Run: headless pygame with SDL's dummy video driver; simulated clock (each Clock.tick advances the game by its frame time, no real sleeping); random seed 0; keys injected as events and as key.get_pressed() state; no mouse input.
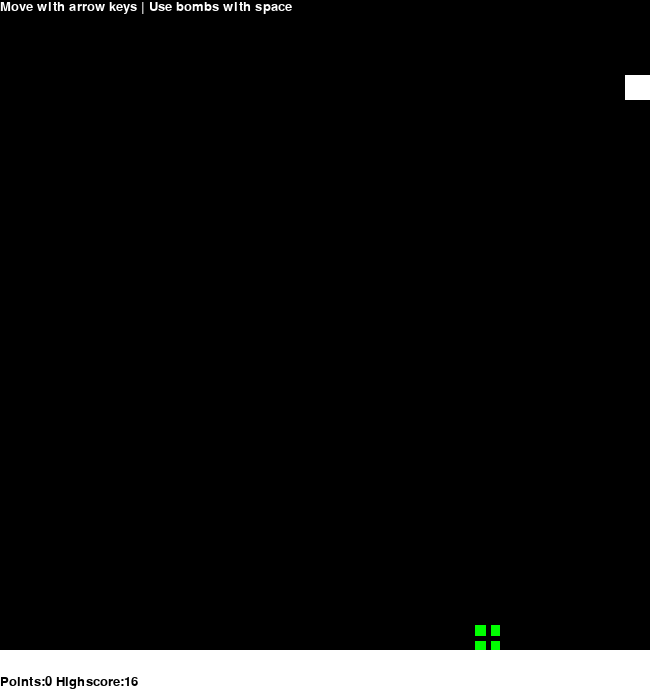
Frame 1 of 4 · flips 1–60 · no input
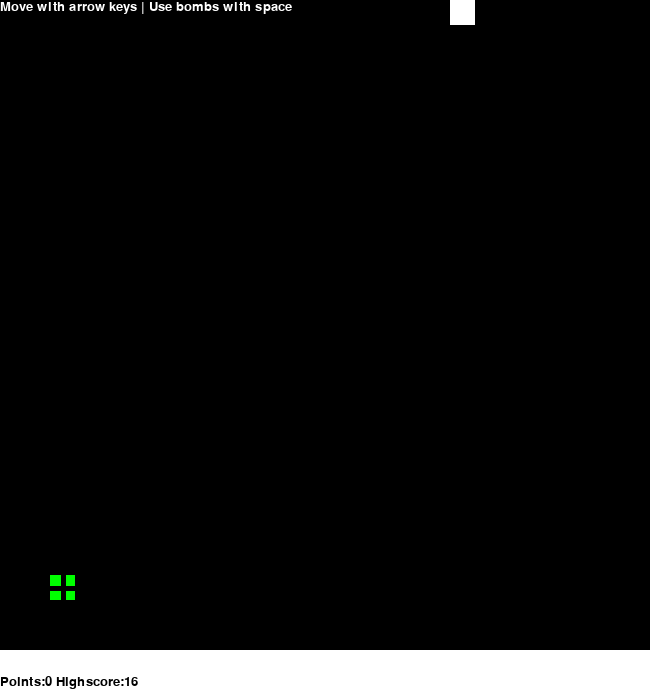
Frame 2 of 4 · flips 61–180 · tapped SPACE, RETURN · held RIGHT (→), D
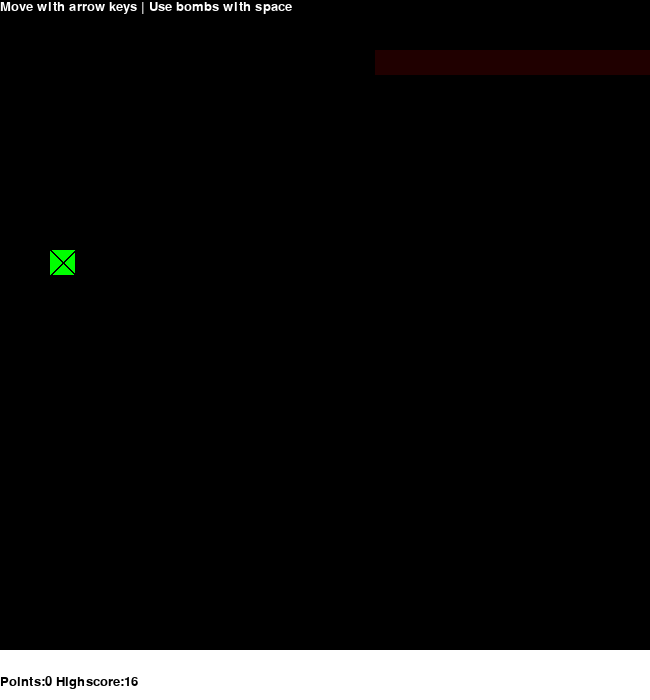
Frame 3 of 4 · flips 181–300 · held DOWN (↓), S
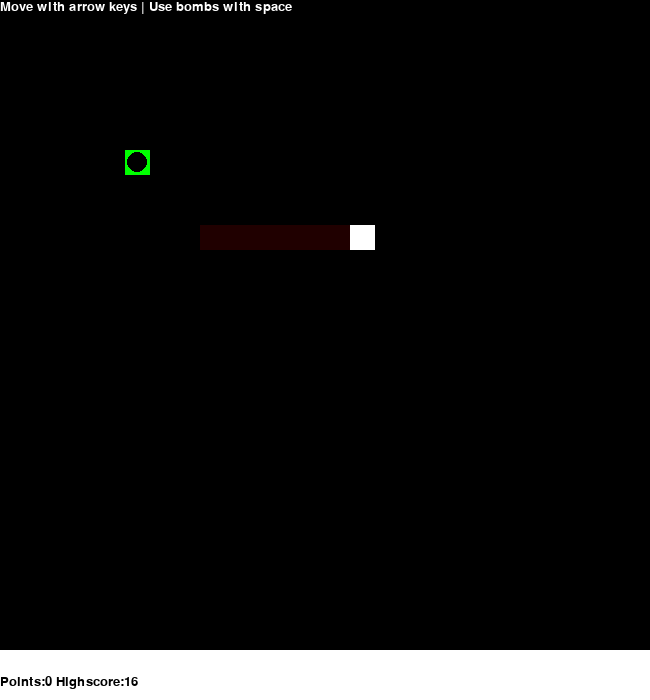
Frame 4 of 4 · flips 301–420 · held LEFT (←), A, UP (↑), W

The pygame program that drew these frames:


import pygame, random
pygame.init()



FPS = random.randint(5,8) # Frames per second
fps_clock = pygame.time.Clock()
TILE_LEN = 25
TILES = random.randint(20,30)
BACKGROUND_COLOR = (0,0,0)
HUD_COLOR = (255,255,255)
PLAYER_COLOR = (255,255,255)
SHADOW_COLOR = (127,127,127)
BOMB_COLOR_PICKUP = (0,255,0)
BOMB_COLOR_PLACED = (255,0,0)
BOMB_IMAGE_COLOR = (0,0,0)
EXPLOSION_FADE_TIME = 5
EXPLOSION_KILL_TIME = 2
EXPLOSION_COLOR = (255,255,0)
LEFT, RIGHT, UP, DOWN = False, False, False, False
ticks = 1
START_SHADOW_SPAWN_TIME = FPS*random.randint(2,5)
BIG_SHADOW_AREA = 2
BIG_SHADOW_CHANCE_TO_NOT_MOVE = 0.2
BIG_SHADOW_POINTS = 500
SHADOW_POINTS = 200
HEATMAP_INCREASE = 32

SHADOW_FALL_ACC = 2

SCREEN_WIDTH = TILE_LEN*TILES
SCREEN_HEIGHT = SCREEN_WIDTH + TILE_LEN*2
screen = pygame.display.set_mode([SCREEN_WIDTH, SCREEN_HEIGHT])

default_font = pygame.font.Font(None, 20)
TEXT_COLOR = (0,0,0)

class Free_Class:
    pass

class Player:
    def __init__(self):
        self.x = random.randint(0,TILES-1)*TILE_LEN
        self.y = random.randint(0,TILES-1)*TILE_LEN
        self.x_dir = 1
        self.y_dir = 0
        
        self.places = [(self.x,self.y)]

        self.bombs = [] # {bomb_type:XXX,draw_func:XXX} objects in array
        self.alive = True
    def logic(self):
        self.move()
        self.check_boundaries()
    def move(self):
        self.x += self.x_dir*TILE_LEN
        self.y += self.y_dir*TILE_LEN
        self.places.append((self.x,self.y))
    def check_boundaries(self):
        if self.x >= TILES*TILE_LEN or self.y >= TILES*TILE_LEN or self.x<0 or self.y < 0:
            self.die()
    def change_dir(self,dir):
        self.x_dir = dir[0]
        self.y_dir = dir[1]
    def die(self):
        #global reset_everything
        #reset_everything = True
        self.alive = False
        dead_shadows.append(Dead_Shadow((self.x,self.y),1,PLAYER_COLOR,True))

    def draw(self):
        if self.alive:
            pygame.draw.rect(screen, PLAYER_COLOR, (self.x,self.y,TILE_LEN,TILE_LEN))

def draw_bomb0(self, bomb_color):
    pygame.draw.rect(screen, bomb_color, (self.x,self.y,TILE_LEN,TILE_LEN))
    pygame.draw.circle(screen, BOMB_IMAGE_COLOR, (self.x+int(TILE_LEN/2),self.y+int(TILE_LEN/2)),int(TILE_LEN*0.4))
def draw_bomb1(self, bomb_color):
    pygame.draw.rect(screen, bomb_color, (self.x,self.y,TILE_LEN,TILE_LEN))
    pygame.draw.rect(screen, BOMB_IMAGE_COLOR, (self.x,self.y+int(TILE_LEN*0.45),TILE_LEN,int(TILE_LEN*0.2)))
    pygame.draw.rect(screen, BOMB_IMAGE_COLOR, (self.x+int(TILE_LEN*0.45),self.y,int(TILE_LEN*0.2),TILE_LEN))
def draw_bomb2(self, bomb_color):
    pygame.draw.rect(screen, bomb_color, (self.x,self.y,TILE_LEN,TILE_LEN))
    pygame.draw.line(screen, BOMB_IMAGE_COLOR, (self.x,self.y),(self.x+TILE_LEN,self.y+TILE_LEN),int(TILE_LEN*0.1))
    pygame.draw.line(screen, BOMB_IMAGE_COLOR, (self.x+TILE_LEN,self.y),(self.x,self.y+TILE_LEN),int(TILE_LEN*0.1))

class Pickup_Bomb:
    def __init__(self):
        self.x = 0
        self.y = 0
        self.bomb_type = 0
        self.draw_func = draw_bomb0
        self.reset()
    def reset(self):
        self.x = random.randint(0,TILES-1)*TILE_LEN
        self.y = random.randint(0,TILES-1)*TILE_LEN
        self.bomb_type = random.randint(0,2)
        if self.bomb_type == 0:
            self.draw_func = draw_bomb0
        if self.bomb_type == 1:
            self.draw_func = draw_bomb1
        if self.bomb_type == 2:
            self.draw_func = draw_bomb2
    def logic(self):
        if player.x == self.x and player.y == self.y:
            print("picked up bomb with type:", self.bomb_type)# get picked up
            obj = Free_Class()
            obj.bomb_type = self.bomb_type
            obj.draw_func = self.draw_func
            player.bombs.append(obj)
            # move
            self.reset()
    
    def draw(self):
        self.draw_func(self, BOMB_COLOR_PICKUP)
class Placed_Bomb:
    def __init__(self):
        self.exploded = True
        self.bomb_type = 0
        self.x = 0
        self.y = 0
        self.draw_func = draw_bomb0
    def trigger(self):
        if self.exploded:
            # place
            if len(player.bombs) > 0:
                self.get_placed((player.x,player.y), player.bombs[0])
                # delete bomb from player inventory
                player.bombs.pop(0)
        else:
            # explode
            self.exploded = True
            explosions.append(Explosion((self.x,self.y),self.bomb_type))
    def get_placed(self, pos, bomb):
        self.x = pos[0]
        self.y = pos[1]
        self.bomb_type = bomb.bomb_type
        self.exploded = False
        self.draw_func = bomb.draw_func
    def draw(self):
        if not self.exploded:
            self.draw_func(self, BOMB_COLOR_PLACED)
class Explosion:
    def __init__(self, pos, bomb_type):
        self.x = pos[0]
        self.y = pos[1]
        self.bomb_type = bomb_type
        self.age = 0
        self.positions = []

        if bomb_type == 0: # square
            self.positions = [(0,0),(1,0),(2,0),(2,1),(2,2),(1,2),(1,1),(0,1),(0,2),
                              (-1,2),(-2,2),(-2,1),(-1,1),(-1,0),(-2,0),(-2,-1),(-1,-1),(-1,-2),(-2,-2),
                              (0,-1),(0,-2),(1,-2),(1,-1),(2,-1),(2,-2)]
        elif bomb_type == 1: # cross
            self.positions = [(0,0),
                              (1,0),(2,0),(3,0),(4,0),(5,0),(6,0),
                              (0,1),(0,2),(0,3),(0,4),(0,5),(0,6),
                              (-1,0),(-2,0),(-3,0),(-4,0),(-5,0),(-6,0),
                              (0,-1),(0,-2),(0,-3),(0,-4),(0,-5),(0,-6)]
        elif bomb_type == 2: # diagonal cross
            self.positions = [(0,0),
                              (1,1),(2,2),(3,3),(4,4),(5,5),(6,6),
                              (-1,1),(-2,2),(-3,3),(-4,4),(-5,5),(-6,6),
                              (-1,-1),(-2,-2),(-3,-3),(-4,-4),(-5,-5),(-6,-6),
                              (1,-1),(2,-2),(3,-3),(4,-4),(5,-5),(6,-6)]
    def draw(self):
        alpha = min(255,int(255*(1 - self.age/(EXPLOSION_FADE_TIME*2))))
        #alpha = random.randint(0,255)
        
        for pos in self.positions:
            #pygame.draw.rect(screen, EXPLOSION_COLOR, )
            s = pygame.Surface((TILE_LEN,TILE_LEN))
            s.set_alpha(alpha)
            s.fill(EXPLOSION_COLOR)
            screen.blit(s,(self.x+pos[0]*TILE_LEN,self.y+pos[1]*TILE_LEN))

    def logic(self):
        if self.age < EXPLOSION_KILL_TIME:
            # kill shadow and player and big shadow
            for pos in self.positions: # player
                if player.x == self.x+pos[0]*TILE_LEN and player.y == self.y+pos[1]*TILE_LEN:
                    # player hit by explosion
                    player.die()
                    print("Player hit by explosion")
                for i in range(len(shadows)-1,-1,-1):
                    if shadows[i].x == self.x+pos[0]*TILE_LEN and shadows[i].y == self.y+pos[1]*TILE_LEN:
                        # shadow hit by explosion
                        print("shadow of age", shadows[i].age, "exploded")
                        shadows[i].exploded()
                for i in range(len(big_shadows)-1,-1,-1):
                    if self.x+pos[0]*TILE_LEN >= big_shadows[i].x and self.x+pos[0]*TILE_LEN <= big_shadows[i].x+BIG_SHADOW_AREA*TILE_LEN and self.y+pos[1]*TILE_LEN >= big_shadows[i].y and self.y+pos[1]*TILE_LEN <= big_shadows[i].y+BIG_SHADOW_AREA*TILE_LEN:
                        print("big shadow died")
                        big_shadows[i].exploded()
                        
        elif self.age == EXPLOSION_FADE_TIME:
            explosions.remove(self) # remove
        self.age += 1

class Shadow:
    def __init__(self):
        self.age = 0
        self.x = 0
        self.y = 0
    def logic(self):
        self.kill_player()
        self.move()
    def move(self):
        self.x = player.places[self.age][0]
        self.y = player.places[self.age][1]
        self.age += 1
    def kill_player(self):
        if self.x == player.x and self.y == player.y:
            player.die()
    def exploded(self):
        global points
        points += SHADOW_POINTS
        dead_shadows.append(Dead_Shadow((self.x,self.y),1))
        shadows.remove(self)
    def draw(self):
        pygame.draw.rect(screen, SHADOW_COLOR, (self.x,self.y,TILE_LEN,TILE_LEN))
class Big_Shadow:
    def __init__(self, pos):
        self.x = pos[0]
        self.y = pos[1]
    def logic(self):
        self.kill_player()
        self.move()
        
    def move(self):
        if random.uniform(0,1) > BIG_SHADOW_CHANCE_TO_NOT_MOVE:
            x_dif = abs(player.x-self.x)
            y_dif = abs(player.y-self.y)
            if random.randint(0,x_dif) > random.randint(0,y_dif):
                self.x += TILE_LEN if player.x > self.x else -TILE_LEN
            else:
                self.y += TILE_LEN if player.y > self.y else -TILE_LEN
    def kill_player(self): # if inside big shadow, player dies
        if player.x >= self.x and player.x <= self.x+BIG_SHADOW_AREA*TILE_LEN and player.y >= self.y and player.y <= self.y+BIG_SHADOW_AREA*TILE_LEN:
            player.die()
    def exploded(self):
        global points
        points += BIG_SHADOW_POINTS
        dead_shadows.append(Dead_Shadow((self.x,self.y),2))
        big_shadows.remove(self)
    def draw(self):
        pygame.draw.rect(screen, SHADOW_COLOR, (self.x,self.y,TILE_LEN*BIG_SHADOW_AREA,TILE_LEN*BIG_SHADOW_AREA))
class Dead_Shadow:
    def __init__(self,pos, size, color=SHADOW_COLOR,restart_game=False):
        self.x = pos[0]
        self.y = pos[1]
        self.x_vel = random.uniform(-2,2)
        self.y_vel = 6
        self.size = size
        self.color = color
        self.restart_game = restart_game
    def logic(self):
        self.move()
        self.die()
    def move(self):
        self.y_vel += SHADOW_FALL_ACC
        self.x += self.x_vel
        self.y += self.y_vel
    def die(self):
        global reset_everything
        if self.y > SCREEN_HEIGHT: # if fallen off
            if self.restart_game:
                reset_everything = True
            dead_shadows.remove(self)
    def draw(self):
        pygame.draw.rect(screen, self.color, (self.x,self.y,TILE_LEN*self.size,TILE_LEN*self.size))
def shadow_logic():
    global points
    if ticks % shadow_spawn_time == 0: # spawn shadows every so often
        shadows.append(Shadow())
        points += shadow_spawn_time
    for i in range(0,len(shadows)-1): # spawn big shadow if two shadows coalesce/merge
        for j in range(i+1,len(shadows)):
            if shadows[i].x == shadows[j].x and shadows[i].y == shadows[j].y:
                big_shadows.append(Big_Shadow((shadows[i].x,shadows[i].y)))
                shadows.pop(j)
                shadows.pop(i)

                return

def draw_hud():
    hud_y = TILE_LEN*TILES
    pygame.draw.rect(screen,HUD_COLOR, (0,hud_y,SCREEN_WIDTH,SCREEN_HEIGHT-TILES*TILE_LEN))
    for i in range(len(player.bombs)):
        obj = Free_Class()
        obj.x = i*TILE_LEN
        obj.y = hud_y
        player.bombs[i].draw_func(obj, BOMB_COLOR_PICKUP)
    text = "Points:" + str(points) + " Highscore:" + str(high_score)
    text_surface = default_font.render(text, True, TEXT_COLOR)
    screen.blit(text_surface,(0,hud_y+TILE_LEN))
    if ticks < FPS*2:
        text = "Move with arrow keys | Use bombs with space"
        text_surface = default_font.render(text, True, (255,255,255))
        screen.blit(text_surface,(0,0))
def draw_heatmap():
    if player.alive:
        if (player.x,player.y) in heatmap:
            heatmap[(player.x,player.y)] += HEATMAP_INCREASE
        else:
            heatmap[(player.x,player.y)] = HEATMAP_INCREASE
    for place in heatmap:
        value = min(255,heatmap[place])
        pygame.draw.rect(screen, (value,0,0), (place[0],place[1],TILE_LEN,TILE_LEN))
heatmap = {}
explosions = []
player = Player()
pickup_bomb = Pickup_Bomb()
placed_bomb = Placed_Bomb()
shadows = []
big_shadows = []
dead_shadows = []
points = 0
high_score = 0
reset_everything = False
shadow_spawn_time = START_SHADOW_SPAWN_TIME

running = True
while running:

    # EVENTS
    for event in pygame.event.get():
        if event.type == pygame.QUIT:
            running = False
        if event.type == pygame.KEYDOWN:
            if event.key == pygame.K_LEFT:
                player.change_dir((-1,0))
            if event.key == pygame.K_RIGHT:
                player.change_dir((1,0))
            if event.key == pygame.K_UP:
                player.change_dir((0,-1))
            if event.key == pygame.K_DOWN:
                player.change_dir((0,1))
            if event.key == pygame.K_SPACE:
                placed_bomb.trigger()
    # LOGIC
    if player.alive:
        shadow_logic()
    
        for shadow in shadows: shadow.logic()
        for big_shadow in big_shadows: big_shadow.logic()
        pickup_bomb.logic()
        player.logic()
        for i in range(len(explosions)-1,-1,-1): explosions[i].logic()
    for i in range(len(dead_shadows)-1,-1,-1): dead_shadows[i].logic()

    # DRAW THINGS
    screen.fill(BACKGROUND_COLOR)
    draw_heatmap()
    
    for explosion in explosions: explosion.draw()
    for shadow in shadows: shadow.draw()
    for big_shadow in big_shadows: big_shadow.draw()
    placed_bomb.draw()
    pickup_bomb.draw()
    player.draw()
    draw_hud()
    for dead_shadow in dead_shadows: dead_shadow.draw()

    pygame.display.flip()
    fps_clock.tick(FPS)
    ticks += 1

    if reset_everything: # when you die
        heatmap = {}
        shadows = []
        big_shadows = []
        dead_shadows = []
        shadow_spawn_time = START_SHADOW_SPAWN_TIME
        explosions = []
        player = Player()
        pickup_bomb = Pickup_Bomb()
        placed_bomb = Placed_Bomb()
        reset_everything = False
        if points > high_score:
            high_score = points
        points = 0
        ticks = 1
        

pygame.quit()
